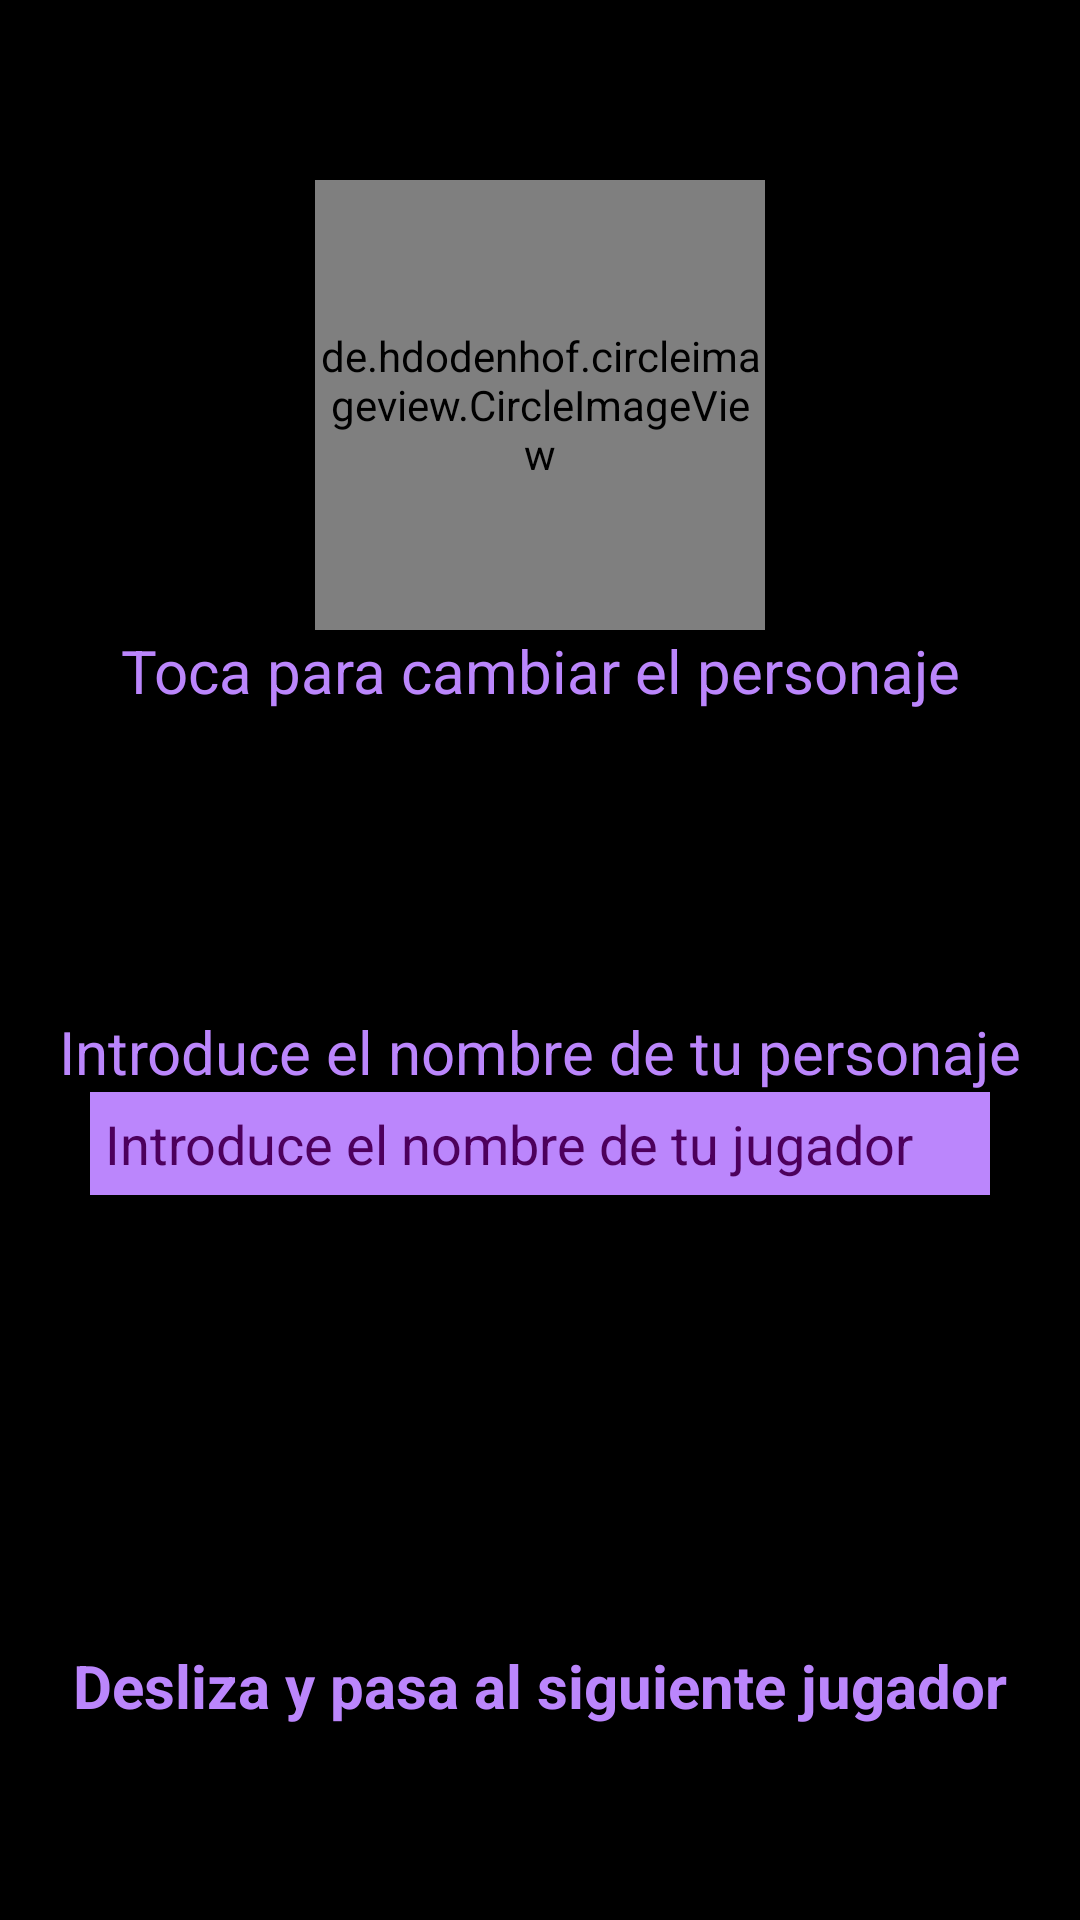

This screen was rendered from an Android layout file. Write that file and the resources it references.
<!-- AndroidManifest.xml: application theme Theme.Partylojogame -->
<!-- res/layout/config_player_object_fragment.xml -->
<?xml version="1.0" encoding="utf-8"?>
<androidx.constraintlayout.widget.ConstraintLayout xmlns:android="http://schemas.android.com/apk/res/android"
    xmlns:app="http://schemas.android.com/apk/res-auto"
    xmlns:tools="http://schemas.android.com/tools"
    android:layout_width="match_parent"
    android:layout_height="match_parent"
    android:background="@color/black"
    android:padding="@dimen/dp10"

    tools:context=".ui.fragments.ConfigPlayerObjectFragment">

    <ScrollView
        android:layout_width="match_parent"
        android:layout_height="match_parent">

        <androidx.constraintlayout.widget.ConstraintLayout
            android:layout_width="match_parent"
            android:layout_height="wrap_content">

            <de.hdodenhof.circleimageview.CircleImageView
                android:id="@+id/config_player__img"
                android:layout_width="@dimen/dp150"
                android:layout_height="@dimen/dp150"
                android:layout_marginTop="@dimen/dp50"
                android:src="@mipmap/user8"
                app:civ_border_color="@color/primary_slow_purple"
                app:civ_border_width="2dp"
                app:layout_constraintEnd_toEndOf="parent"
                app:layout_constraintStart_toStartOf="parent"
                app:layout_constraintTop_toTopOf="parent" />

            <TextView
                android:id="@+id/config_player__imagen_lavel"
                android:layout_width="@dimen/dp300"
                android:layout_height="wrap_content"
                android:gravity="center"
                android:text="@string/config_player_img_label"
                android:textColor="@color/primary_slow_purple"
                android:textSize="@dimen/sp20"
                app:layout_constraintEnd_toEndOf="parent"
                app:layout_constraintStart_toStartOf="parent"
                app:layout_constraintTop_toBottomOf="@id/config_player__img" />


            <TextView
                android:id="@+id/config_player__player_name_label"
                style="@style/InputTextLabel"
                android:layout_width="wrap_content"
                android:layout_height="wrap_content"
                android:layout_marginTop="@dimen/dp100"
                app:layout_constraintBottom_toTopOf="@id/config_player__player_name_txt"
                app:layout_constraintEnd_toEndOf="parent"
                app:layout_constraintStart_toStartOf="parent"
                app:layout_constraintTop_toBottomOf="@id/config_player__imagen_lavel" />

            <EditText
                android:id="@+id/config_player__player_name_txt"
                style="@style/inputText"
                android:layout_width="@dimen/dp300"
                android:layout_height="wrap_content"
                android:autofillHints="username"
                android:hint="@string/config_player_name_txt"
                app:layout_constraintEnd_toEndOf="parent"
                app:layout_constraintStart_toStartOf="parent"
                app:layout_constraintTop_toBottomOf="@id/config_player__player_name_label" />


            <TextView
                android:id="@+id/config_player__next_label"
                style="@style/normalText.bold"
                android:layout_width="match_parent"
                android:layout_height="wrap_content"
                android:layout_marginTop="@dimen/dp150"
                android:layout_marginBottom="@dimen/dp30"
                android:gravity="center"
                android:text="@string/toca_para_seguir"
                app:layout_constraintBottom_toBottomOf="parent"
                app:layout_constraintTop_toBottomOf="@id/config_player__player_name_txt" />

            <ImageButton
                android:id="@+id/config_player__start_btn"
                style="@style/actionCircleButton"
                android:layout_width="@dimen/dp60"
                android:layout_height="@dimen/dp60"
                android:layout_marginTop="@dimen/dp150"
                android:layout_marginBottom="@dimen/dp30"
                android:contentDescription="@null"
                android:src="@drawable/ic_play_icon"
                android:visibility="gone"
                app:layout_constraintBottom_toBottomOf="parent"
                app:layout_constraintEnd_toEndOf="parent"
                app:layout_constraintHorizontal_bias="0.498"
                app:layout_constraintStart_toStartOf="parent"
                app:layout_constraintTop_toBottomOf="@id/config_player__player_name_txt"
                app:layout_constraintVertical_bias="0.389"
                tools:visibility="visible" />

            <TextView
                android:id="@+id/config_player__start_btn__label"
                style="@style/normalText.bold"
                android:layout_width="match_parent"
                android:layout_height="wrap_content"
                android:gravity="center"
                android:text="@string/toca_para_comenzar_el_juego"
                android:visibility="gone"
                app:layout_constraintTop_toBottomOf="@id/config_player__start_btn"
                tools:visibility="visible" />

        </androidx.constraintlayout.widget.ConstraintLayout>
    </ScrollView>


    <androidx.constraintlayout.widget.ConstraintLayout
        android:id="@+id/config_player__custom_alert"
        android:layout_width="match_parent"
        android:layout_height="match_parent"
        android:background="@color/black_real_trasparent"
        android:padding="@dimen/dp10"
        android:visibility="gone"
        tools:visibility="visible">

        <androidx.recyclerview.widget.RecyclerView
            android:id="@+id/config_player__custom_alert__recycler"
            android:layout_width="match_parent"
            android:layout_height="@dimen/dp220"
            android:background="@color/black_transparent"
            android:paddingTop="@dimen/dp20"
            android:paddingBottom="@dimen/dp20"
            app:layout_constraintBottom_toBottomOf="parent"
            app:layout_constraintTop_toTopOf="parent" />

        <TextView
            style="@style/normalTextWhite.bold"
            android:layout_width="match_parent"
            android:layout_height="wrap_content"
            android:gravity="center"
            android:paddingBottom="@dimen/dp10"
            android:text="@string/elige_una_foto"
            app:layout_constraintBottom_toBottomOf="@id/config_player__custom_alert__recycler" />

    </androidx.constraintlayout.widget.ConstraintLayout>

</androidx.constraintlayout.widget.ConstraintLayout>
<!-- resources referenced by this layout -->
<resources>
  <color name="black">#FF000000</color>
  <color name="black_real_trasparent">#B5252525</color>
  <color name="black_transparent">#8FBB86FC</color>
  <color name="primary_slow_purple">#FFBB86FC</color>
  <dimen name="dp10">10dp</dimen>
  <dimen name="dp100">100dp</dimen>
  <dimen name="dp150">150dp</dimen>
  <dimen name="dp20">20dp</dimen>
  <dimen name="dp220">220dp</dimen>
  <dimen name="dp30">30dp</dimen>
  <dimen name="dp300">300dp</dimen>
  <dimen name="dp50">50dp</dimen>
  <dimen name="dp60">60dp</dimen>
  <dimen name="sp20">20sp</dimen>
  <string name="config_player_img_label">Toca para cambiar el personaje</string>
  <string name="config_player_name_txt">Introduce el nombre de tu jugador</string>
  <string name="elige_una_foto">Elige una foto</string>
  <string name="toca_para_comenzar_el_juego">Toca para comenzar el juego</string>
  <string name="toca_para_seguir">Desliza y pasa al siguiente jugador</string>
  <style name="InputTextLabel">
          <item name="android:text">@string/input_player_name</item>
          <item name="android:textSize">@dimen/sp20</item>
          <item name="android:textColor">@color/primary_slow_purple</item>
      </style>
  <style name="actionCircleButton">
          <item name="android:background">@drawable/button_border_rounds</item>
          <item name="android:backgroundTint">@color/primary_slow_purple</item>
          <item name="android:contentDescription">@null</item>
      </style>
  <style name="inputText">
          <item name="android:background">@color/primary_slow_purple</item>
          <item name="android:ellipsize">end</item>
          <item name="android:inputType">text</item>
          <item name="android:maxLines">1</item>
          <item name="android:padding">@dimen/dp5</item>
          <item name="android:scrollHorizontally">true</item>
          <item name="android:textColor">@color/black</item>
          <item name="android:textColorHint">@color/hint</item>
      </style>
  <style name="normalText.bold" parent="normalText">
          <item name="android:textStyle">bold</item>
      </style>
  <style name="normalTextWhite.bold" parent="normalTextWhite">
          <item name="android:textStyle">bold</item>
      </style>
  <style name="Theme.Partylojogame" parent="Theme.MaterialComponents.DayNight.DarkActionBar">
          
          <item name="colorPrimary">@color/primary_slow_purple</item>
          <item name="colorPrimaryVariant">@color/purple_700</item>
          <item name="colorOnPrimary">@color/white</item>
          
          <item name="colorSecondary">@color/teal_200</item>
          <item name="colorSecondaryVariant">@color/teal_700</item>
          <item name="colorOnSecondary">@color/black</item>
          
          <item name="android:statusBarColor">?attr/colorPrimaryVariant</item>
          
          <item name="windowActionBar">false</item>
          <item name="windowNoTitle">true</item>
      </style>
  <string name="input_player_name">Introduce el nombre de tu personaje</string>
  <!-- drawable button_border_rounds (drawable) -->
  <?xml version="1.0" encoding="utf-8"?>
  <shape xmlns:android="http://schemas.android.com/apk/res/android" android:shape="rectangle">
  
  
      <corners android:radius="300px"/>
  </shape>
  <dimen name="dp5">5dp</dimen>
  <color name="hint">#4D005C</color>
  <style name="normalText">
          <item name="android:textColor">@color/primary_slow_purple</item>
          <item name="android:textSize">@dimen/sp20</item>
      </style>
  <style name="normalTextWhite" parent="normalText">
          <item name="android:textColor">@color/white</item>
          <item name="android:textSize">@dimen/sp20</item>
      </style>
  <color name="purple_700">#FF3700B3</color>
  <color name="white">#FFFFFFFF</color>
  <color name="teal_200">#FF03DAC5</color>
  <color name="teal_700">#FF018786</color>
</resources>
